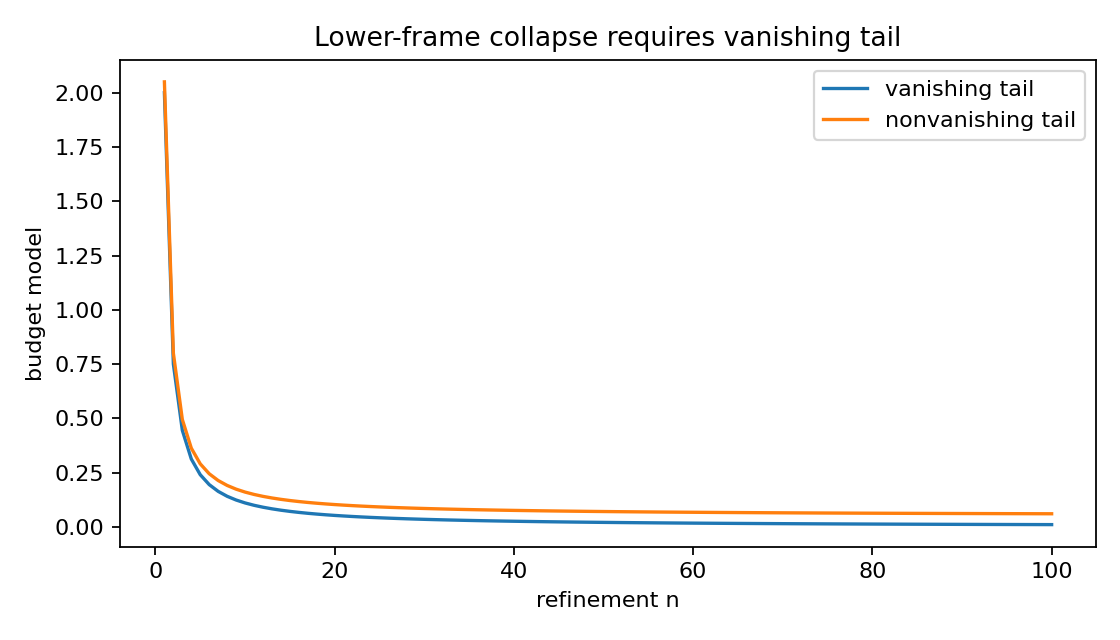

Values plotted in this chart, from the file beside it:
n, Lambda, vanishing_tail, nonvanishing_tail, budget_with_vanishing_tail, budget_with_nonvanishing_tail
1, 1.0, 1.0, 1.05, 2.0, 2.05
2, 2.0, 0.25, 0.3, 0.75, 0.8
3, 3.0, 0.1111, 0.1611, 0.4444, 0.4944
4, 4.0, 0.0625, 0.1125, 0.3125, 0.3625
5, 5.0, 0.04, 0.09, 0.24, 0.29
6, 6.0, 0.02778, 0.07778, 0.1944, 0.2444
7, 7.0, 0.02041, 0.07041, 0.1633, 0.2133
8, 8.0, 0.01562, 0.06563, 0.1406, 0.1906
9, 9.0, 0.01235, 0.06235, 0.1235, 0.1735
10, 10.0, 0.01, 0.06, 0.11, 0.16
11, 11.0, 0.008264, 0.05826, 0.09917, 0.1492
12, 12.0, 0.006944, 0.05694, 0.09028, 0.1403
13, 13.0, 0.005917, 0.05592, 0.08284, 0.1328
14, 14.0, 0.005102, 0.0551, 0.07653, 0.1265
15, 15.0, 0.004444, 0.05444, 0.07111, 0.1211
16, 16.0, 0.003906, 0.05391, 0.06641, 0.1164
17, 17.0, 0.00346, 0.05346, 0.06228, 0.1123
18, 18.0, 0.003086, 0.05309, 0.05864, 0.1086
19, 19.0, 0.00277, 0.05277, 0.0554, 0.1054
20, 20.0, 0.0025, 0.0525, 0.0525, 0.1025
21, 21.0, 0.002268, 0.05227, 0.04989, 0.09989
22, 22.0, 0.002066, 0.05207, 0.04752, 0.09752
23, 23.0, 0.00189, 0.05189, 0.04537, 0.09537
24, 24.0, 0.001736, 0.05174, 0.0434, 0.0934
25, 25.0, 0.0016, 0.0516, 0.0416, 0.0916
26, 26.0, 0.001479, 0.05148, 0.03994, 0.08994
27, 27.0, 0.001372, 0.05137, 0.03841, 0.08841
28, 28.0, 0.001276, 0.05128, 0.03699, 0.08699
29, 29.0, 0.001189, 0.05119, 0.03567, 0.08567
30, 30.0, 0.001111, 0.05111, 0.03444, 0.08444
31, 31.0, 0.001041, 0.05104, 0.0333, 0.0833
32, 32.0, 0.0009766, 0.05098, 0.03223, 0.08223
33, 33.0, 0.0009183, 0.05092, 0.03122, 0.08122
34, 34.0, 0.0008651, 0.05087, 0.03028, 0.08028
35, 35.0, 0.0008163, 0.05082, 0.02939, 0.07939
36, 36.0, 0.0007716, 0.05077, 0.02855, 0.07855
37, 37.0, 0.0007305, 0.05073, 0.02776, 0.07776
38, 38.0, 0.0006925, 0.05069, 0.02701, 0.07701
39, 39.0, 0.0006575, 0.05066, 0.0263, 0.0763
40, 40.0, 0.000625, 0.05063, 0.02563, 0.07562
41, 41.0, 0.0005949, 0.05059, 0.02499, 0.07499
42, 42.0, 0.0005669, 0.05057, 0.02438, 0.07438
43, 43.0, 0.0005408, 0.05054, 0.0238, 0.0738
44, 44.0, 0.0005165, 0.05052, 0.02324, 0.07324
45, 45.0, 0.0004938, 0.05049, 0.02272, 0.07272
46, 46.0, 0.0004726, 0.05047, 0.02221, 0.07221
47, 47.0, 0.0004527, 0.05045, 0.02173, 0.07173
48, 48.0, 0.000434, 0.05043, 0.02127, 0.07127
49, 49.0, 0.0004165, 0.05042, 0.02082, 0.07082
50, 50.0, 0.0004, 0.0504, 0.0204, 0.0704
51, 51.0, 0.0003845, 0.05038, 0.01999, 0.06999
52, 52.0, 0.0003698, 0.05037, 0.0196, 0.0696
53, 53.0, 0.000356, 0.05036, 0.01922, 0.06922
54, 54.0, 0.0003429, 0.05034, 0.01886, 0.06886
55, 55.0, 0.0003306, 0.05033, 0.01851, 0.06851
56, 56.0, 0.0003189, 0.05032, 0.01818, 0.06818
57, 57.0, 0.0003078, 0.05031, 0.01785, 0.06785
58, 58.0, 0.0002973, 0.0503, 0.01754, 0.06754
59, 59.0, 0.0002873, 0.05029, 0.01724, 0.06724
60, 60.0, 0.0002778, 0.05028, 0.01694, 0.06694
... 40 more rows
